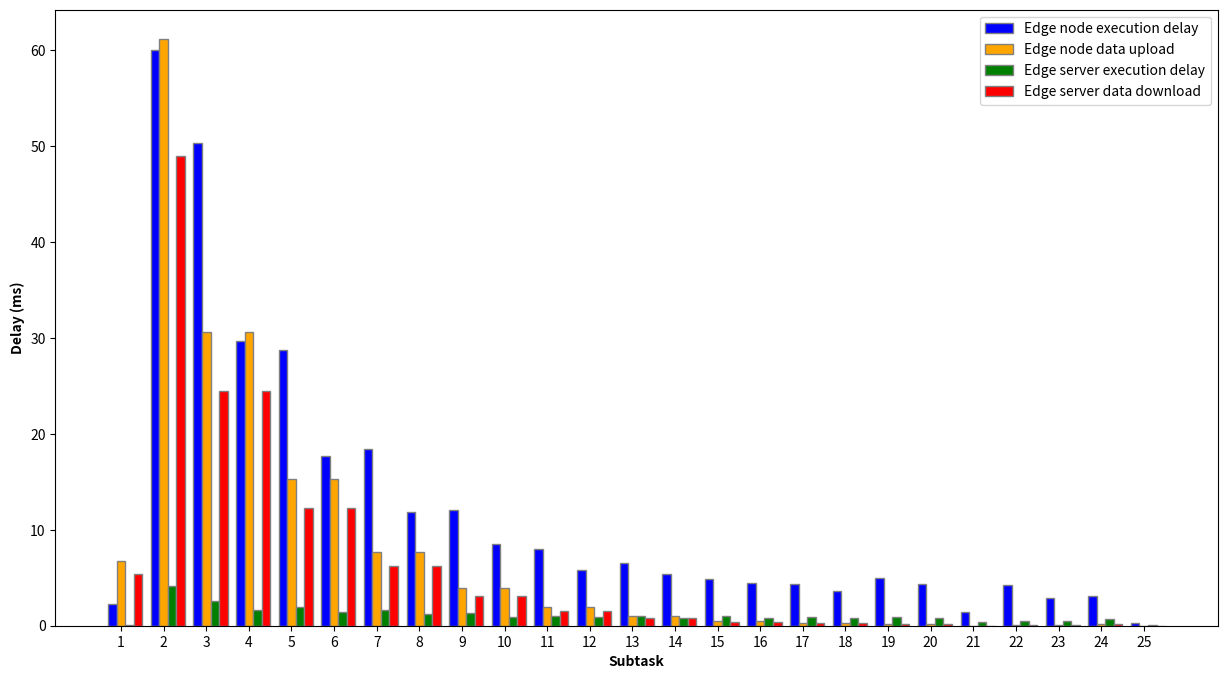

Source code (Python):
import matplotlib.pyplot as plt
import numpy as np

latency_edge = \
    [0.002274322509765625, 0.05997405529022217, 0.050271587371826174, 0.029629735946655272,
     0.02869260311126709, 0.017710041999816895, 0.0184151554107666, 0.011902337074279784,
     0.012034716606140137, 0.008485541343688965, 0.008024764060974122, 0.005768003463745117,
     0.006492080688476562, 0.005338711738586426, 0.004825563430786133, 0.004467272758483886,
     0.004373922348022461, 0.0036278438568115236, 0.005011301040649414, 0.004368014335632324,
     0.001481480598449707, 0.0042125463485717775, 0.0028664302825927735, 0.0031097793579101564,
     0.00032026290893554687]
# t_
# latency_server = [50 - i for i in range(25)]
latency_server = \
    [9.984970092773438e-05, 0.004100675582885742, 0.002580385208129883, 0.001679844856262207,
     0.001979794502258301, 0.0014796495437622071, 0.0016596317291259766, 0.00118133544921875,
     0.0012986087799072266, 0.0009001541137695312, 0.0010400533676147461, 0.0008999967575073242,
     0.0010000324249267577, 0.0008200836181640625, 0.0009798955917358397, 0.0007816505432128906,
     0.0008580923080444336, 0.0008201265335083008, 0.0009300851821899414, 0.000800185203552246,
     0.0003800058364868164, 0.0005401086807250977, 0.0005399370193481445, 0.0006599569320678711,
     5.9995651245117184e-05]
# data_t
# data_transmission = [2, 4, 6, 7, 10, 12, 15, 17, 18, 20, 21, 22, 23, 24, 24.5, 25, 25.5, 25.8, 26, 26.1, 26.2, 26.3, 26.4, 26.5, 26.6]
data_transmission_t = \
    [6.70242310e+00, 6.11328125e+01, 3.05664062e+01, 3.05664062e+01, 1.53320312e+01,
     1.53320312e+01, 7.71484375e+00, 7.71484375e+00, 3.90625000e+00, 3.90625000e+00,
     1.95312500e+00, 1.95312500e+00, 9.76562500e-01, 9.76562500e-01, 4.88281250e-01,
     4.88281250e-01, 2.92968750e-01, 2.92968750e-01, 1.95312500e-01, 1.95312500e-01,
     7.62939453e-04, 4.57763672e-02, 9.15527344e-02, 1.83105469e-01, 7.62939453e-04]
# data_t_
data_transmission_t_ = \
    [5.36193848e+00, 4.89062500e+01, 2.44531250e+01, 2.44531250e+01,
     1.22656250e+01, 1.22656250e+01, 6.17187500e+00, 6.17187500e+00,
     3.12500000e+00, 3.12500000e+00, 1.56250000e+00, 1.56250000e+00,
     7.81250000e-01, 7.81250000e-01, 3.90625000e-01, 3.90625000e-01,
     2.34375000e-01, 2.34375000e-01, 1.56250000e-01, 1.56250000e-01,
     6.10351562e-04, 3.66210938e-02, 7.32421875e-02, 1.46484375e-01,
     6.10351562e-04]

if __name__ == '__main__':

    # 数据定义
    latency_edge_ms = [x * 1000 for x in latency_edge]
    latency_server_ms = [x * 1000 for x in latency_server]
    data_transmission_t_ms = data_transmission_t
    data_transmission_t__ms = data_transmission_t_

    # 定义子任务
    subtasks = [f"{i + 1}" for i in range(25)]

    # 设置图表大小
    plt.figure(figsize=(15, 8))

    # 设置每组数据的位置
    barWidth = 0.2
    r1 = np.arange(len(latency_edge_ms))
    r2 = [x + barWidth for x in r1]
    r3 = [x + barWidth for x in r2]
    r4 = [x + barWidth for x in r3]

    # 绘制柱状图
    plt.bar(r1, latency_edge_ms, color='blue', width=barWidth, edgecolor='gray', label='Edge node execution delay')
    plt.bar(r2, data_transmission_t_ms, color='orange', width=barWidth, edgecolor='gray', label='Edge node data upload')
    plt.bar(r3, latency_server_ms, color='green', width=barWidth, edgecolor='gray', label='Edge server execution delay')
    plt.bar(r4, data_transmission_t__ms, color='red', width=barWidth, edgecolor='gray', label='Edge server data download')

    # 添加标签和标题
    plt.xlabel('Subtask', fontweight='bold')
    plt.ylabel('Delay (ms)', fontweight='bold')
    plt.xticks([r + barWidth for r in range(len(latency_edge_ms))], subtasks)

    # 创建图例
    plt.legend()

    # 显示图表
    plt.show()
